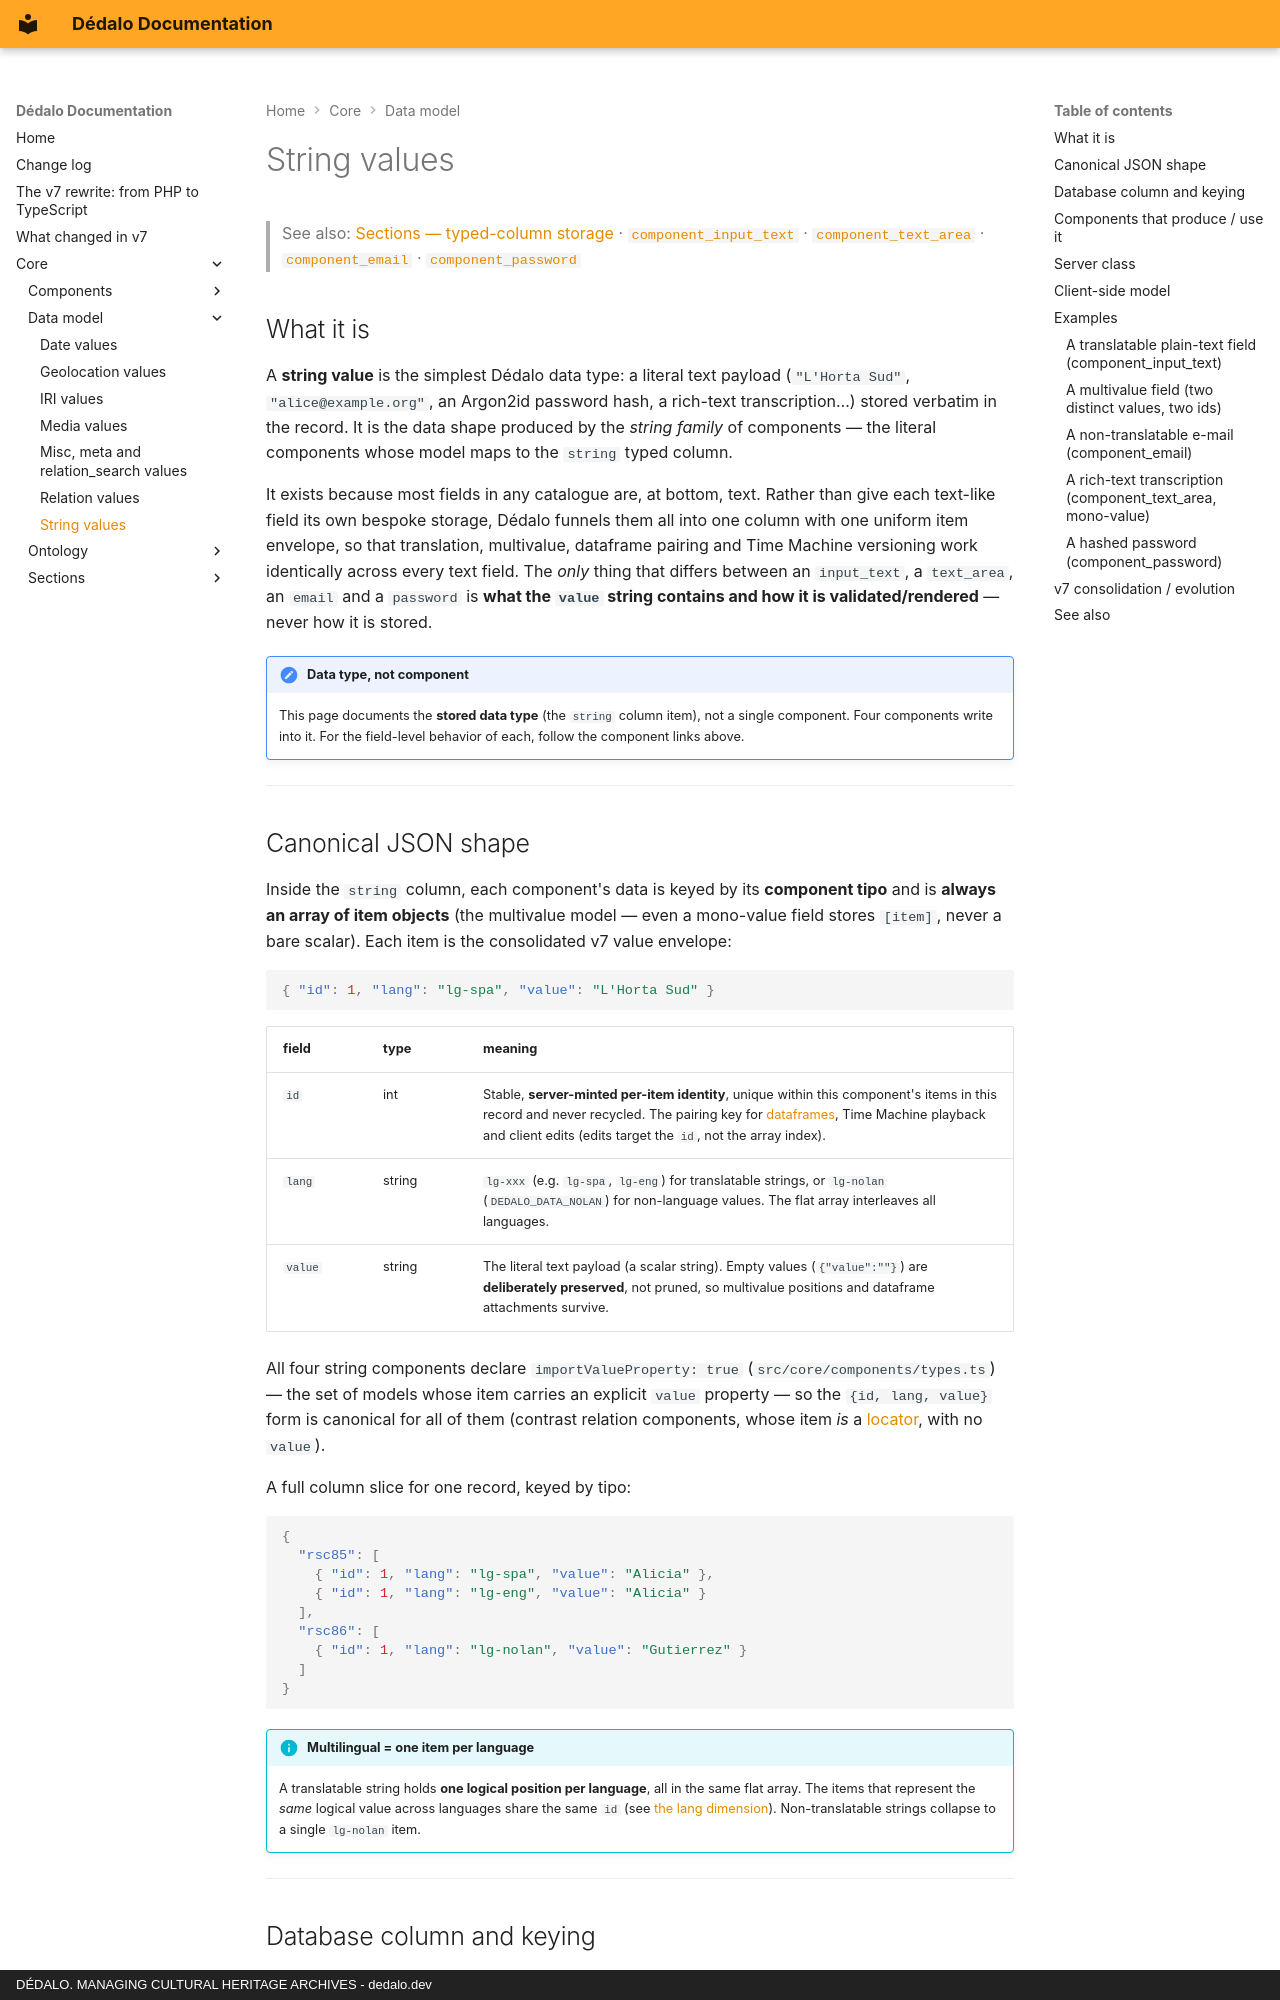

repository: dedalia-org/dedalo · page: core/data_model/string/index.html · generator: mkdocs · copyright: DÉDALO. MANAGING CULTURAL HERITAGE ARCHIVES - dedalo.dev

# String values

> See also: [Sections — typed-column storage](../sections/index.md) · [`component_input_text`](../components/component_input_text.md) · [`component_text_area`](../components/component_text_area.md) · [`component_email`](../components/component_email.md) · [`component_password`](../components/component_password.md)

## What it is

A **string value** is the simplest Dédalo data type: a literal text payload
(`"L'Horta Sud"`, `"alice@example.org"`, an Argon2id password hash, a rich-text
transcription…) stored verbatim in the record. It is the data shape produced by
the *string family* of components — the literal components whose model maps to
the `string` typed column.

It exists because most fields in any catalogue are, at bottom, text. Rather than
give each text-like field its own bespoke storage, Dédalo funnels them all into
one column with one uniform item envelope, so that translation, multivalue,
dataframe pairing and Time Machine versioning work identically across every
text field. The *only* thing that differs between an `input_text`, a
`text_area`, an `email` and a `password` is **what the `value` string contains
and how it is validated/rendered** — never how it is stored.

!!! note "Data type, not component"
    This page documents the **stored data type** (the `string` column item), not
    a single component. Four components write into it. For the field-level
    behavior of each, follow the component links above.

---

## Canonical JSON shape

Inside the `string` column, each component's data is keyed by its **component
tipo** and is **always an array of item objects** (the multivalue model — even a
mono-value field stores `[item]`, never a bare scalar). Each item is the
consolidated v7 value envelope:

```json
{ "id": 1, "lang": "lg-spa", "value": "L'Horta Sud" }
```

| field | type | meaning |
| --- | --- | --- |
| `id` | int | Stable, **server-minted per-item identity**, unique within this component's items in this record and never recycled. The pairing key for [dataframes](../components/component_dataframe.md), Time Machine playback and client edits (edits target the `id`, not the array index). |
| `lang` | string | `lg-xxx` (e.g. `lg-spa`, `lg-eng`) for translatable strings, or `lg-nolan` (`DEDALO_DATA_NOLAN`) for non-language values. The flat array interleaves all languages. |
| `value` | string | The literal text payload (a scalar string). Empty values (`{"value":""}`) are **deliberately preserved**, not pruned, so multivalue positions and dataframe attachments survive. |

All four string components declare `importValueProperty: true`
(`src/core/components/types.ts`) — the set of models whose item carries an
explicit `value` property — so the `{id, lang, value}` form is canonical for
all of them (contrast relation components, whose item *is* a
[locator](../locator.md), with no `value`).

A full column slice for one record, keyed by tipo:

```json
{
  "rsc85": [
    { "id": 1, "lang": "lg-spa", "value": "Alicia" },
    { "id": 1, "lang": "lg-eng", "value": "Alicia" }
  ],
  "rsc86": [
    { "id": 1, "lang": "lg-nolan", "value": "Gutierrez" }
  ]
}
```

!!! info "Multilingual = one item per language"
    A translatable string holds **one logical position per language**, all in the
    same flat array. The items that represent the *same* logical value across
    languages share the same `id` (see [the lang dimension](#multilingual-one-item-per-language)).
    Non-translatable strings collapse to a single `lg-nolan` item.

---
